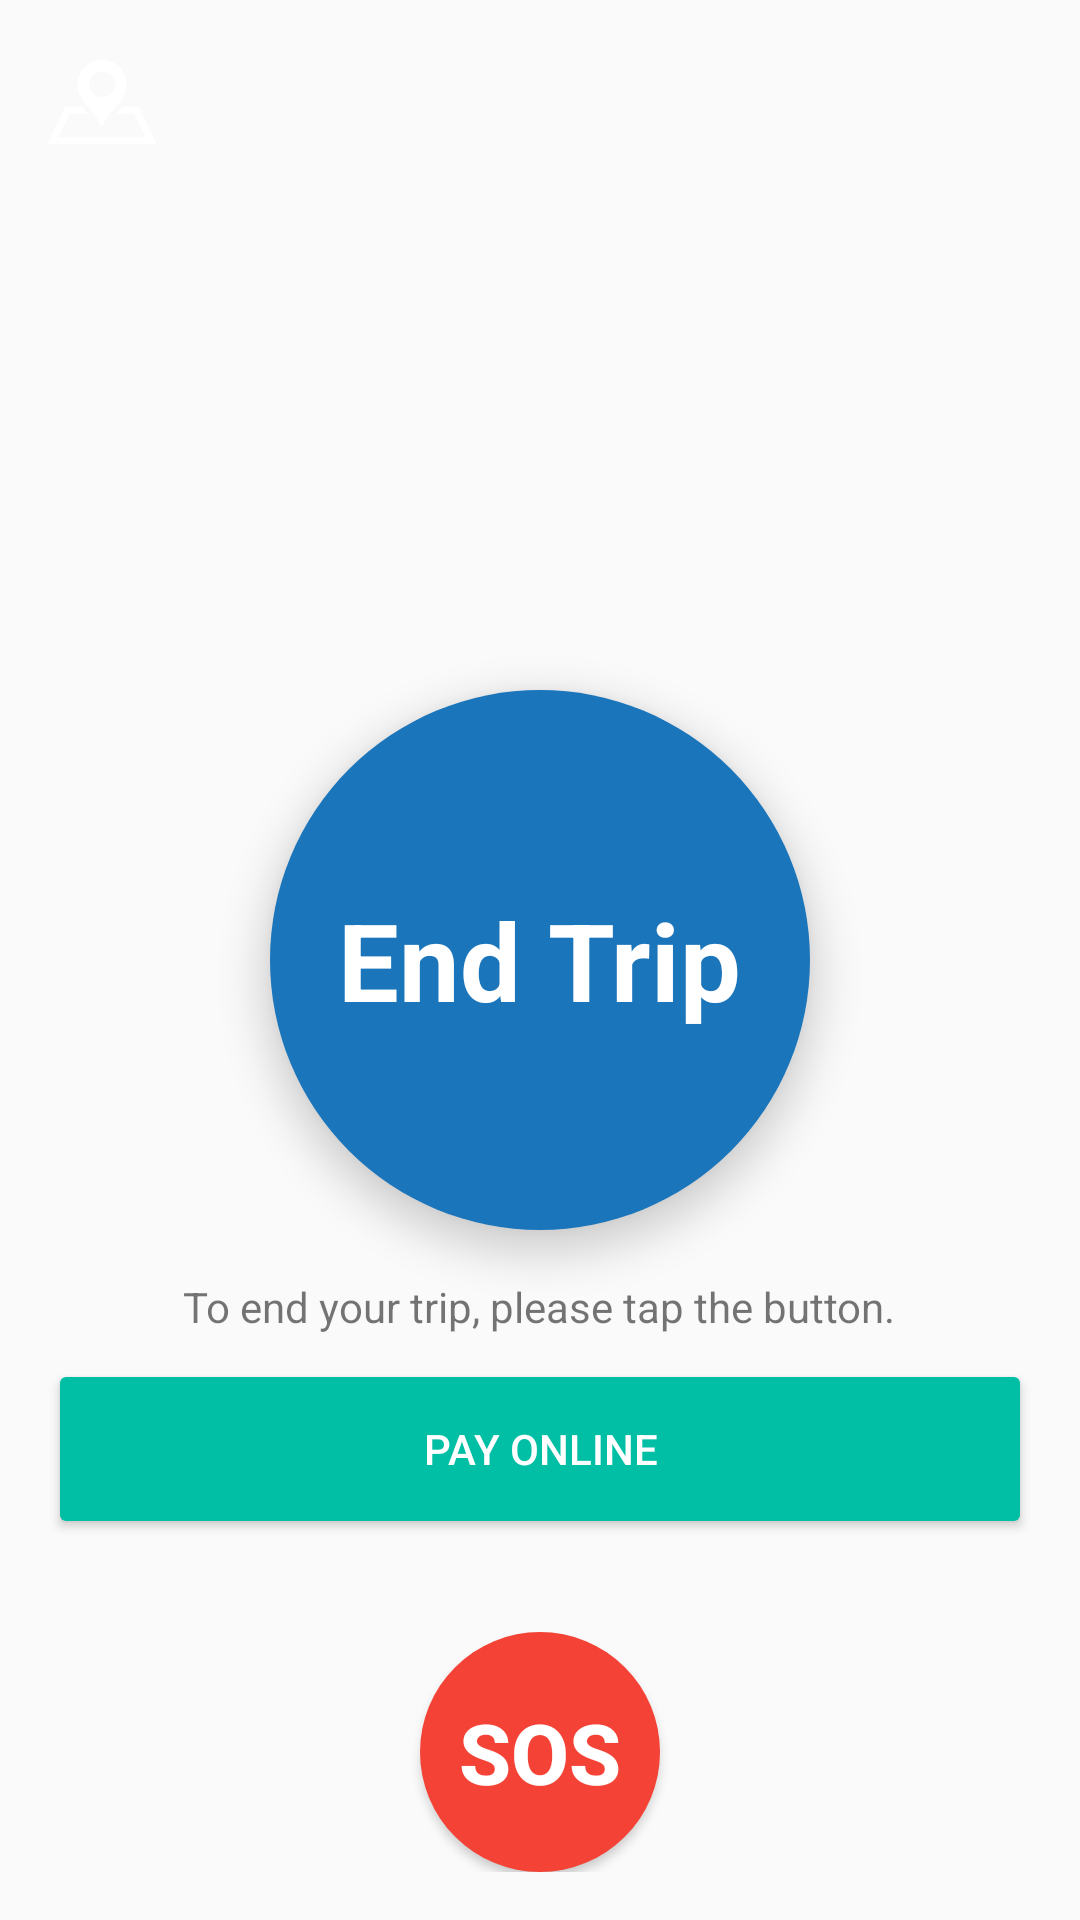

Produce the Android XML layout that renders to this screen, including the resource entries it uses.
<!-- AndroidManifest.xml: application theme AppTheme -->
<!-- res/layout/layout_after_start.xml -->
<?xml version="1.0" encoding="utf-8"?>
<RelativeLayout xmlns:android="http://schemas.android.com/apk/res/android"
    android:orientation="vertical" android:layout_width="match_parent"
    android:layout_height="match_parent"
    android:id="@+id/layout_after_start"
    android:visibility="visible"
    android:padding="16dp"
    >


    <RelativeLayout
        android:id="@+id/end_trip"
        android:layout_width="180dp"
        android:layout_height="180dp"
        android:background = "@drawable/back_btn_qr"
        android:layout_centerHorizontal="true"
        android:layout_centerVertical="true"
        android:elevation="8dp"
        android:textAllCaps="false"
        android:clickable="true">

        <TextView
            android:layout_width="wrap_content"
            android:layout_height="wrap_content"
            android:text="End Trip"
            android:textSize="36dp"
            android:textStyle="bold"
            android:layout_centerHorizontal="true"
            android:layout_centerVertical="true"
            android:textColor="@android:color/white"
            />

    </RelativeLayout>

    <TextView
        android:layout_width="wrap_content"
        android:layout_height="wrap_content"
        android:text="To end your trip, please tap the button."
        android:gravity="center"
        android:textSize="14sp"
        android:id="@+id/txt1"
        android:layout_below="@+id/end_trip"
        android:layout_centerHorizontal="true"
        android:layout_marginTop="16dp"
        />

    <Button
        android:id="@+id/pay"
        android:layout_width="match_parent"
        android:layout_height="60dp"
        android:layout_below="@id/txt1"
        android:layout_centerHorizontal="true"
        android:backgroundTint="@color/colorPrimary"
        android:textColor="@android:color/white"
        android:layout_marginTop="8dp"
        android:text="PAY ONLINE" />



    <Button
        android:id="@+id/sos"
        android:textSize="28dp"
        android:layout_width="80dp"
        android:textColor="@android:color/white"
        android:textStyle="bold"
        android:layout_height="80dp"
        android:background="@drawable/back_end_trip"
        android:layout_alignParentBottom="true"
        android:layout_centerHorizontal="true"
        android:text="SOS" />


    <ImageView
        android:id="@+id/prediction"
        android:layout_width="36dp"
        android:layout_height="36dp"
        android:layout_alignLeft="@+id/imageView3"
        android:layout_alignStart="@+id/imageView3"
        android:layout_alignTop="@+id/imageView2"
        android:src="@drawable/ic_map_pin"
        android:clickable="true"
         />


</RelativeLayout>
<!-- resources referenced by this layout -->
<resources>
  <color name="colorPrimary">#00BFA5</color>
  <!-- drawable back_btn_qr (drawable) -->
  <?xml version="1.0" encoding="utf-8"?>
  <selector xmlns:android="http://schemas.android.com/apk/res/android" >
      <item android:state_pressed="false">
          <shape android:shape="rectangle">
              <solid android:color="@color/colorAccent"/>
              <corners android:radius="200dp"/>
  
          </shape>
  
      </item>
  
      <item android:state_pressed="true">
          <shape android:shape="rectangle">
              <solid android:color="@android:color/darker_gray"/>
              <corners android:radius="200dp"/>
          </shape>
  
      </item>
  </selector>
  <!-- drawable back_end_trip (drawable) -->
  <?xml version="1.0" encoding="utf-8"?>
  <selector xmlns:android="http://schemas.android.com/apk/res/android" >
      <item android:state_pressed="false">
          <shape android:shape="rectangle">
              <solid android:color="#f44336"/>
              <corners android:radius="200dp"/>
  
          </shape>
  
      </item>
  
      <item android:state_pressed="true">
          <shape android:shape="rectangle">
              <solid android:color="@android:color/darker_gray"/>
              <corners android:radius="200dp"/>
          </shape>
  
      </item>
  </selector>
  <!-- drawable ic_map_pin (drawable) -->
  <vector android:height="24dp" android:viewportHeight="612.0"
      android:viewportWidth="612.0" android:width="24dp" xmlns:android="http://schemas.android.com/apk/res/android">
      <path android:fillColor="#FFFFFF" android:pathData="M516.3,337.5l94.2,193.6c3.8,7.9 -0.2,14.3 -9,14.3H10.4c-8.8,0 -12.8,-6.4 -9,-14.3L95.7,337.5c1.5,-3.1 5.5,-5.6 9,-5.6h80.8c2.5,0 5.9,1.6 7.5,3.4c5.5,6.3 11.1,12.5 16.6,18.6c5.3,5.8 10.6,11.7 15.9,17.7h-95.9c-3.4,0 -7.5,2.5 -9,5.6L58.2,505.6h495.7l-62.4,-128.2c-1.5,-3.1 -5.5,-5.6 -9,-5.6h-96.1c5.3,-6 10.6,-11.9 15.9,-17.7c5.6,-6.1 11.2,-12.3 16.7,-18.7c1.6,-1.9 5,-3.4 7.5,-3.4h81C510.8,331.9 514.8,334.4 516.3,337.5zM444.5,205.2c0,105.8 -88.1,125.6 -129.5,227.3c-3.4,8.3 -15,8.2 -18.4,-0c-37.4,-91.7 -112.6,-116.8 -127,-198.4c-14.2,-80.4 41.5,-159.1 122.7,-166.8C375,59.4 444.5,124.2 444.5,205.2zM379.1,205.2c0,-40.4 -32.8,-73.2 -73.2,-73.2s-73.2,32.8 -73.2,73.2c0,40.4 32.8,73.2 73.2,73.2S379.1,245.7 379.1,205.2z"/>
  </vector>
  <style name="AppTheme" parent="Theme.AppCompat.Light.NoActionBar">
          
          <item name="colorPrimary">@color/colorPrimary</item>
          <item name="colorPrimaryDark">@color/colorPrimaryDark</item>
          <item name="colorAccent">@color/colorAccent</item>
          <item name="spinnerStyle">@style/Base.Widget.AppCompat.Spinner.Underlined</item>
      </style>
  <color name="colorAccent">#1B75BB</color>
  <color name="colorPrimaryDark">#00BFA5</color>
</resources>
